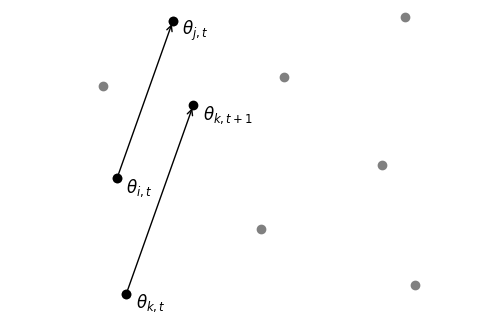

Recreate this plot in Python.
# -*- coding: utf-8 -*-
"""
Created on Sun Mar 17 09:36:17 2024

@author: Douwe

Creates a schematic of the Differential Evolution (DE) move.
"""

import matplotlib.pyplot as plt

# participating chains DE
x = [0.25, 0.23, 0.35]
y = [0.15, 0.40, 0.74]

# not participating chains
xx = [0.25, 0.23, 0.35, 0.54, 0.59, 0.8, 0.87, 0.85, 0.20]
yy = [0.15, 0.40, 0.74, 0.29, 0.62, 0.43, 0.17, 0.75, 0.60]

# proposal DE
scalar = 1.2
x_proposal = x[0] + scalar * (x[2] - x[1])
y_proposal = y[0] + scalar * (y[2] - y[1])

# Create subplots
plt.figure("DE", figsize=(6, 3.78))

# Plot DE
plt.xlim(0, 1)  # plt.xlim(0, 1)
plt.ylim(0.135, 0.765)  # plt.ylim(0.1, 0.9)
plt.scatter(xx, yy, color="grey")  # not participating chains
plt.scatter(x, y, color="black")  # participating chains
plt.scatter(x_proposal, y_proposal, color="black")  # proposal
plt.annotate(
    "",
    xy=(x_proposal, y_proposal),
    xytext=(x[0], y[0]),
    arrowprops=dict(facecolor="black", arrowstyle="->"),
)
plt.annotate(
    "",
    xy=(x[2], y[2]),
    xytext=(x[1], y[1]),
    arrowprops=dict(facecolor="black", arrowstyle="->"),
)
plt.text(
    x[0] + 0.02,
    y[0] - 0.02,
    r"$\theta_{k,t}$",
    fontsize=12,
    ha="left",
    va="center",
)
plt.text(
    x[1] + 0.02,
    y[1] - 0.02,
    r"$\theta_{i,t}$",
    fontsize=12,
    ha="left",
    va="center",
)
plt.text(
    x[2] + 0.02,
    y[2] - 0.02,
    r"$\theta_{j,t}$",
    fontsize=12,
    ha="left",
    va="center",
)
plt.text(
    x_proposal + 0.02,
    y_proposal - 0.02,
    r"$\theta_{k,t+1}$",
    fontsize=12,
    ha="left",
    va="center",
)
plt.axis("off")


# save DE fig
plt.savefig("DE_move_2025.eps", format="eps", bbox_inches="tight")
plt.show()
plt.close()
